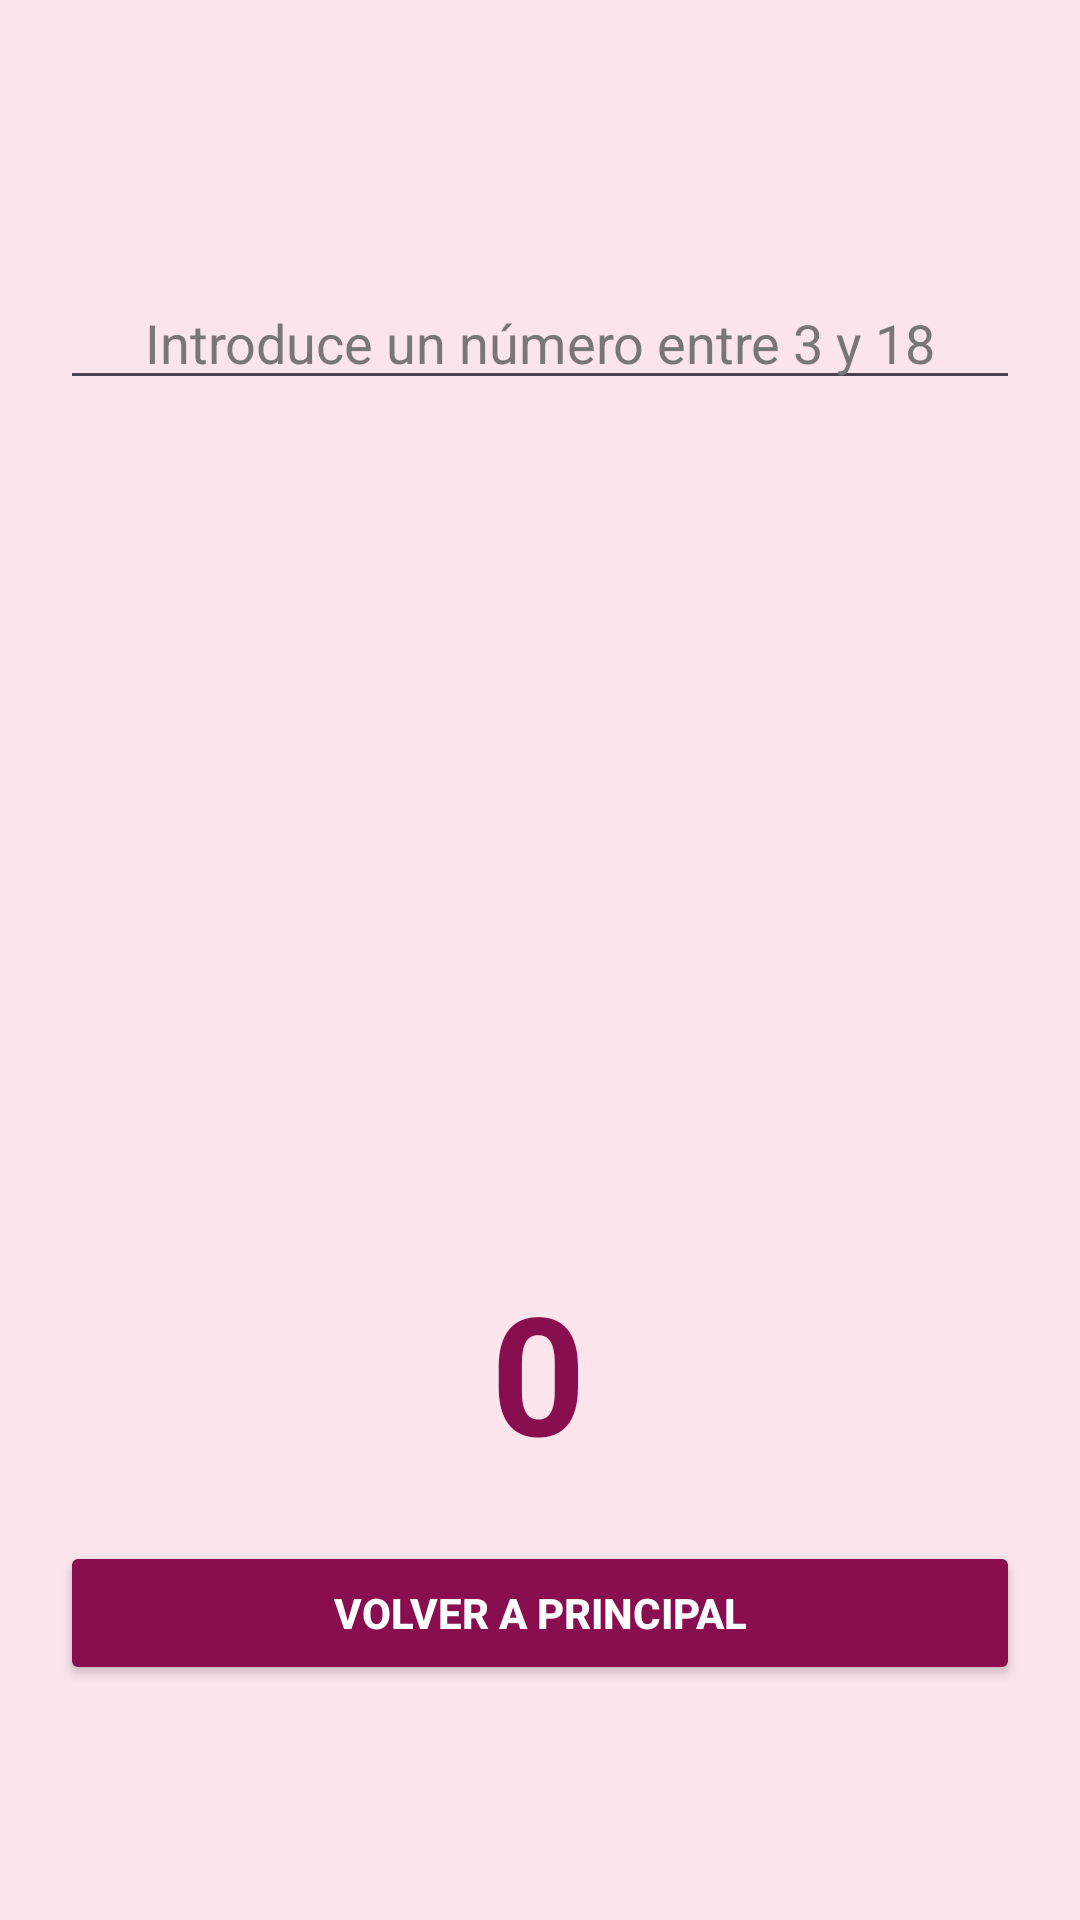

The Android layout XML behind this screen, and the referenced resources:
<!-- AndroidManifest.xml: application theme Theme.PracticaEvaluableTema2Claudia -->
<!-- res/layout/activity_dados.xml -->
<?xml version="1.0" encoding="utf-8"?>
<androidx.constraintlayout.widget.ConstraintLayout
    xmlns:android="http://schemas.android.com/apk/res/android"
    xmlns:app="http://schemas.android.com/apk/res-auto"
    xmlns:tools="http://schemas.android.com/tools"
    android:layout_width="match_parent"
    android:layout_height="match_parent"
    android:background="#FCE4EC"
    android:padding="20dp"
    tools:context=".DadosActivity">

    
    <EditText
        android:id="@+id/edt_numero"
        android:layout_width="0dp"
        android:layout_height="wrap_content"
        android:layout_marginTop="72dp"
        android:hint="@string/numero_dados"
        android:inputType="number"
        android:textAlignment="center"
        android:textColor="#000000"
        android:textColorHint="#777777"
        app:layout_constraintEnd_toEndOf="parent"
        app:layout_constraintHorizontal_bias="0.0"
        app:layout_constraintStart_toStartOf="parent"
        app:layout_constraintTop_toTopOf="parent" />

    
    <ImageButton
        android:id="@+id/imageButton"
        android:layout_width="110dp"
        android:layout_height="110dp"
        android:layout_marginTop="44dp"
        android:background="?attr/selectableItemBackgroundBorderless"
        android:scaleType="fitCenter"
        app:layout_constraintEnd_toEndOf="parent"
        app:layout_constraintHorizontal_bias="0.498"
        app:layout_constraintStart_toStartOf="parent"
        app:layout_constraintTop_toBottomOf="@+id/edt_numero"
        app:srcCompat="@drawable/vaso" />

    
    <LinearLayout
        android:id="@+id/layout_dados"
        android:layout_width="wrap_content"
        android:layout_height="wrap_content"
        android:layout_marginTop="28dp"
        android:gravity="center"
        android:orientation="horizontal"
        app:layout_constraintEnd_toEndOf="parent"
        app:layout_constraintStart_toStartOf="parent"
        app:layout_constraintTop_toBottomOf="@+id/imageButton">

        <ImageView
            android:id="@+id/imagview_dado1"
            android:layout_width="65dp"
            android:layout_height="65dp"
            android:layout_margin="8dp"
            android:scaleType="fitCenter"
            app:srcCompat="@drawable/dado1" />

        <ImageView
            android:id="@+id/imagview_dado2"
            android:layout_width="65dp"
            android:layout_height="65dp"
            android:layout_margin="8dp"
            android:scaleType="fitCenter"
            app:srcCompat="@drawable/dado1" />

        <ImageView
            android:id="@+id/imagview_dado3"
            android:layout_width="65dp"
            android:layout_height="65dp"
            android:layout_margin="8dp"
            android:scaleType="fitCenter"
            app:srcCompat="@drawable/dado1" />
    </LinearLayout>

    
    <TextView
        android:id="@+id/txt_resultado"
        android:layout_width="wrap_content"
        android:layout_height="wrap_content"
        android:layout_marginTop="24dp"
        android:gravity="center"
        android:text="@string/resultado_inicial"
        android:textColor="#880E4F"
        android:textSize="55sp"
        android:textStyle="bold"
        app:layout_constraintEnd_toEndOf="parent"
        app:layout_constraintHorizontal_bias="0.498"
        app:layout_constraintStart_toStartOf="parent"
        app:layout_constraintTop_toBottomOf="@+id/layout_dados" />

    
    <Button
        android:id="@+id/btn_volver"
        android:layout_width="0dp"
        android:layout_height="wrap_content"
        android:layout_marginTop="20dp"
        android:backgroundTint="#880E4F"
        android:text="@string/btn_volver_principal"
        android:textColor="#FFFFFF"
        android:textStyle="bold"
        app:layout_constraintEnd_toEndOf="parent"
        app:layout_constraintHorizontal_bias="0.0"
        app:layout_constraintStart_toStartOf="parent"
        app:layout_constraintTop_toBottomOf="@+id/txt_resultado" />

</androidx.constraintlayout.widget.ConstraintLayout>
<!-- resources referenced by this layout -->
<resources>
  <string name="btn_volver_principal">Volver a Principal</string>
  <string name="numero_dados">Introduce un número entre 3 y 18</string>
  <string name="resultado_inicial">0</string>
  <style name="Theme.PracticaEvaluableTema2Claudia" parent="Base.Theme.PracticaEvaluableTema2Claudia" />
  <style name="Base.Theme.PracticaEvaluableTema2Claudia" parent="Theme.Material3.DayNight.NoActionBar">
          
          
      </style>
</resources>
